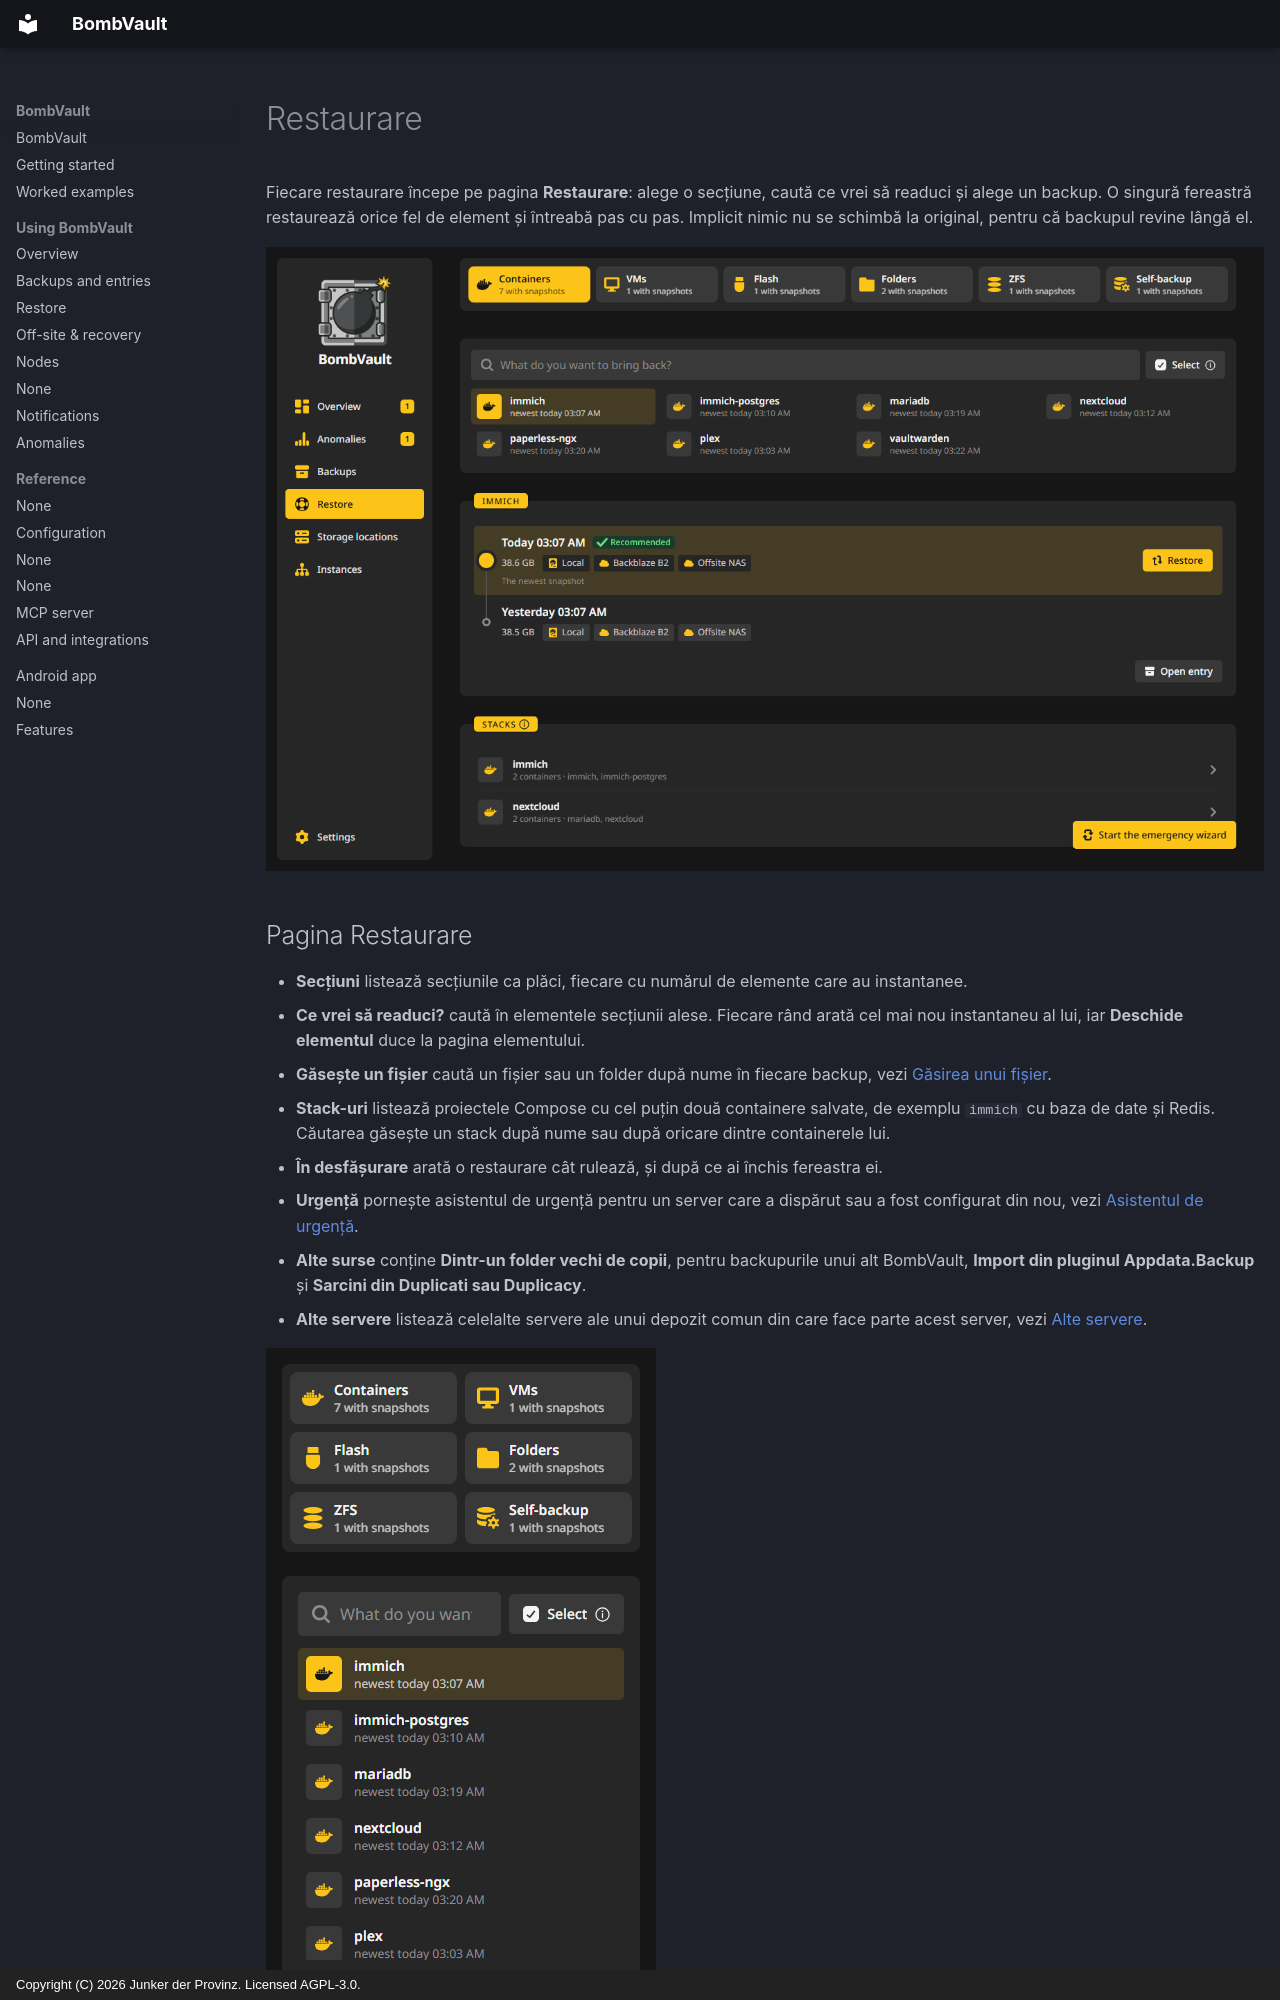

repository: junkerderprovinz/bombvault · page: restore.ro/index.html · generator: mkdocs · copyright: Copyright (C) 2026 Junker der Provinz. Licensed AGPL-3.0.

# Restaurare

Fiecare restaurare începe pe pagina **Restaurare**: alege o secțiune, caută ce vrei să readuci și alege un backup. O singură fereastră restaurează orice fel de element și întreabă pas cu pas. Implicit nimic nu se schimbă la original, pentru că backupul revine lângă el.

![Pagina Restaurare cu secțiunile ca plăci, căutarea și cardul Stack-uri.](assets/screenshots/restore/page-dark.png#only-dark)
![Pagina Restaurare cu secțiunile ca plăci, căutarea și cardul Stack-uri.](assets/screenshots/restore/page-light.png#only-light)

## Pagina Restaurare {#page}

- **Secțiuni** listează secțiunile ca plăci, fiecare cu numărul de elemente care au instantanee.
- **Ce vrei să readuci?** caută în elementele secțiunii alese. Fiecare rând arată cel mai nou instantaneu al lui, iar **Deschide elementul** duce la pagina elementului.
- **Găsește un fișier** caută un fișier sau un folder după nume în fiecare backup, vezi [Găsirea unui fișier](#find-a-file).
- **Stack-uri** listează proiectele Compose cu cel puțin două containere salvate, de exemplu `immich` cu baza de date și Redis. Căutarea găsește un stack după nume sau după oricare dintre containerele lui.
- **În desfășurare** arată o restaurare cât rulează, și după ce ai închis fereastra ei.
- **Urgență** pornește asistentul de urgență pentru un server care a dispărut sau a fost configurat din nou, vezi [Asistentul de urgență](offsite-recovery.md#emergency).
- **Alte surse** conține **Dintr-un folder vechi de copii**, pentru backupurile unui alt BombVault, **Import din pluginul Appdata.Backup** și **Sarcini din Duplicati sau Duplicacy**.
- **Alte servere** listează celelalte servere ale unui depozit comun din care face parte acest server, vezi [Alte servere](#other-servers).

![Pagina Restaurare pe un telefon.](assets/screenshots/restore/page-phone-dark.png#only-dark)
![Pagina Restaurare pe un telefon.](assets/screenshots/restore/page-phone-light.png#only-light)
